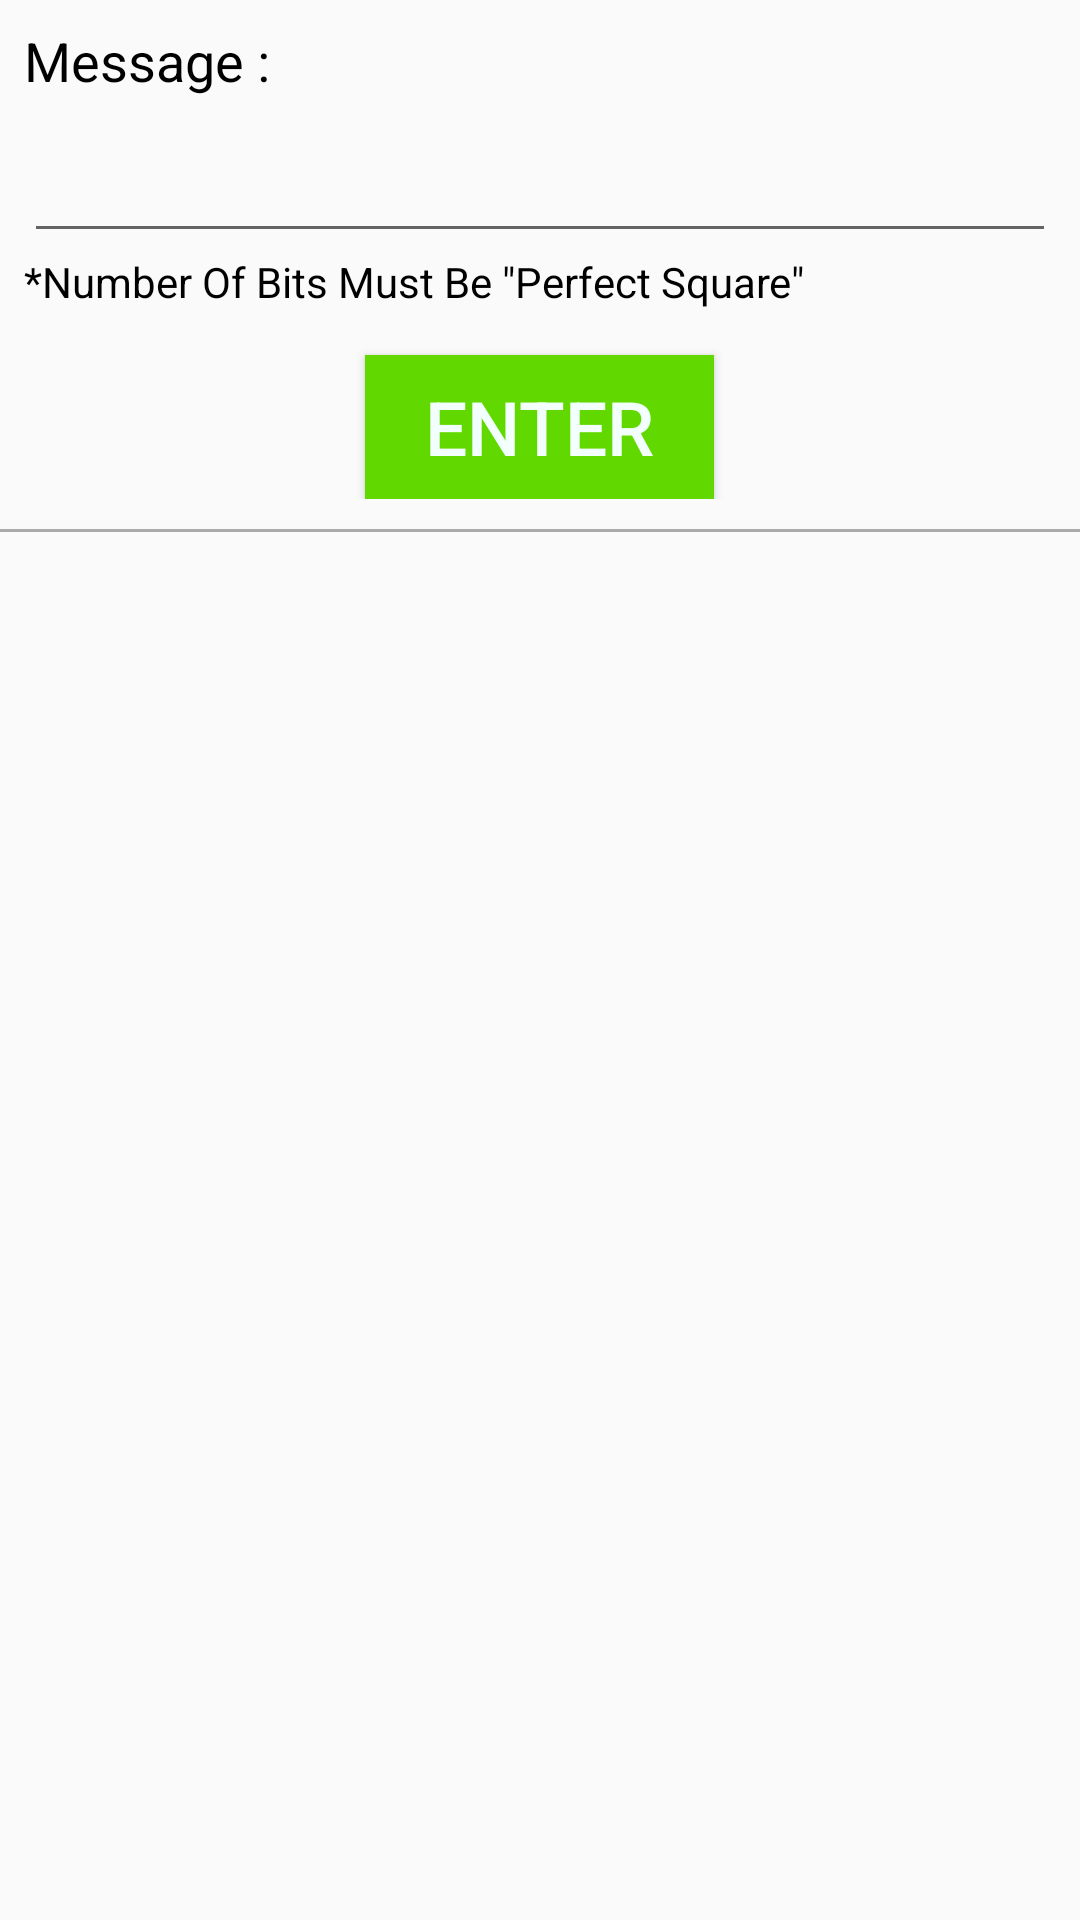

Here is an Android app screen rendered from its layout file. Give the layout XML and the strings, colors and styles it references.
<!-- AndroidManifest.xml: application theme AppTheme -->
<!-- res/layout/activity_product_de.xml -->
<?xml version="1.0" encoding="utf-8"?>
<LinearLayout xmlns:android="http://schemas.android.com/apk/res/android"
    xmlns:app="http://schemas.android.com/apk/res-auto"
    xmlns:tools="http://schemas.android.com/tools"
    android:layout_width="match_parent"
    android:layout_height="match_parent"
    android:orientation="vertical"
    tools:context=".product_de">

    <TextView
        android:layout_width="match_parent"
        android:layout_height="wrap_content"
        android:layout_gravity="left"
        android:paddingLeft="8dp"
        android:text="Message :"
        android:textColor="#000"
        android:layout_marginTop="8dp"
        android:textSize="18dp"/>

    <EditText
        android:layout_marginTop="8dp"
        android:id="@+id/pm"
        android:layout_width="match_parent"
        android:layout_height="wrap_content"
        android:maxLines="1"
        android:scrollHorizontally="true"
        android:ems="10"
        android:layout_marginLeft="8dp"
        android:layout_marginRight="8dp"
        android:layout_marginBottom="0px"
        android:textSize="20dp"
        android:textColor="#000"/>
    <TextView
        android:layout_width="match_parent"
        android:layout_height="wrap_content"
        android:layout_gravity="left"
        android:paddingLeft="8dp"
        android:text='*Number Of Bits Must Be "Perfect Square"'
        android:textColor="#000"
        android:textSize="14dp"/>

    <LinearLayout
        android:layout_width="match_parent"
        android:layout_height="wrap_content"
        android:gravity="center_horizontal">

        <Button
            android:id="@+id/Enter"
            android:layout_marginTop="15dp"
            android:layout_width="wrap_content"
            android:layout_height="wrap_content"
            android:background="@color/buttondark"
            android:paddingLeft="20dp"
            android:paddingRight="20dp"
            android:text="Enter"
            android:textColor="@color/back"
            android:textSize="25dp" />
    </LinearLayout>

    <View
        android:layout_marginTop="10dp"
        android:layout_width="match_parent"
        android:layout_height="1dp"
        android:background="@android:color/darker_gray"/>
    <LinearLayout
        android:layout_width="match_parent"
        android:layout_height="match_parent"
        android:layout_margin="12dp">
        <HorizontalScrollView
            android:layout_width="wrap_content"
            android:layout_height="match_parent">

            <ScrollView
                android:layout_width="match_parent"
                android:layout_height="match_parent"
                android:scrollbarThumbHorizontal="@null"
                android:scrollbarThumbVertical="@null">
                <TextView
                    android:id="@+id/text"
                    android:layout_width="match_parent"
                    android:layout_height="wrap_content"
                    android:padding="2dp"
                    android:textSize="18sp"
                    android:scrollHorizontally="true"
                    android:text="" />
            </ScrollView>

        </HorizontalScrollView>

    </LinearLayout>


</LinearLayout>
<!-- resources referenced by this layout -->
<resources>
  <color name="back">#F3FFFC</color>
  <color name="buttondark">#61d800</color>
  <style name="AppTheme" parent="@style/Theme.AppCompat.Light">
          <item name="colorPrimary">@color/colorPrimary</item>
          <item name="colorPrimaryDark">@color/colorPrimaryDark</item>
          <item name="colorAccent">@color/colorAccent</item>
      </style>
  <color name="colorPrimary">#61d800</color>
  <color name="colorPrimaryDark">#000000</color>
  <color name="colorAccent">#D81B60</color>
</resources>
